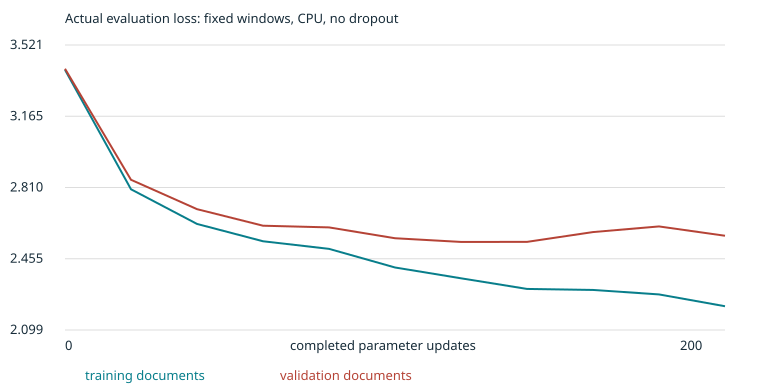

The data file committed next to this chart (first rows):
completed_updates, train_eval_loss, validation_loss, train_effective_targets, validation_effective_targets
0, 3.397, 3.402, 1920, 816
20, 2.801, 2.849, 1920, 816
40, 2.628, 2.702, 1920, 816
60, 2.542, 2.62, 1920, 816
80, 2.504, 2.611, 1920, 816
100, 2.411, 2.557, 1920, 816
120, 2.357, 2.539, 1920, 816
140, 2.304, 2.539, 1920, 816
160, 2.299, 2.588, 1920, 816
180, 2.277, 2.616, 1920, 816
200, 2.218, 2.569, 1920, 816
